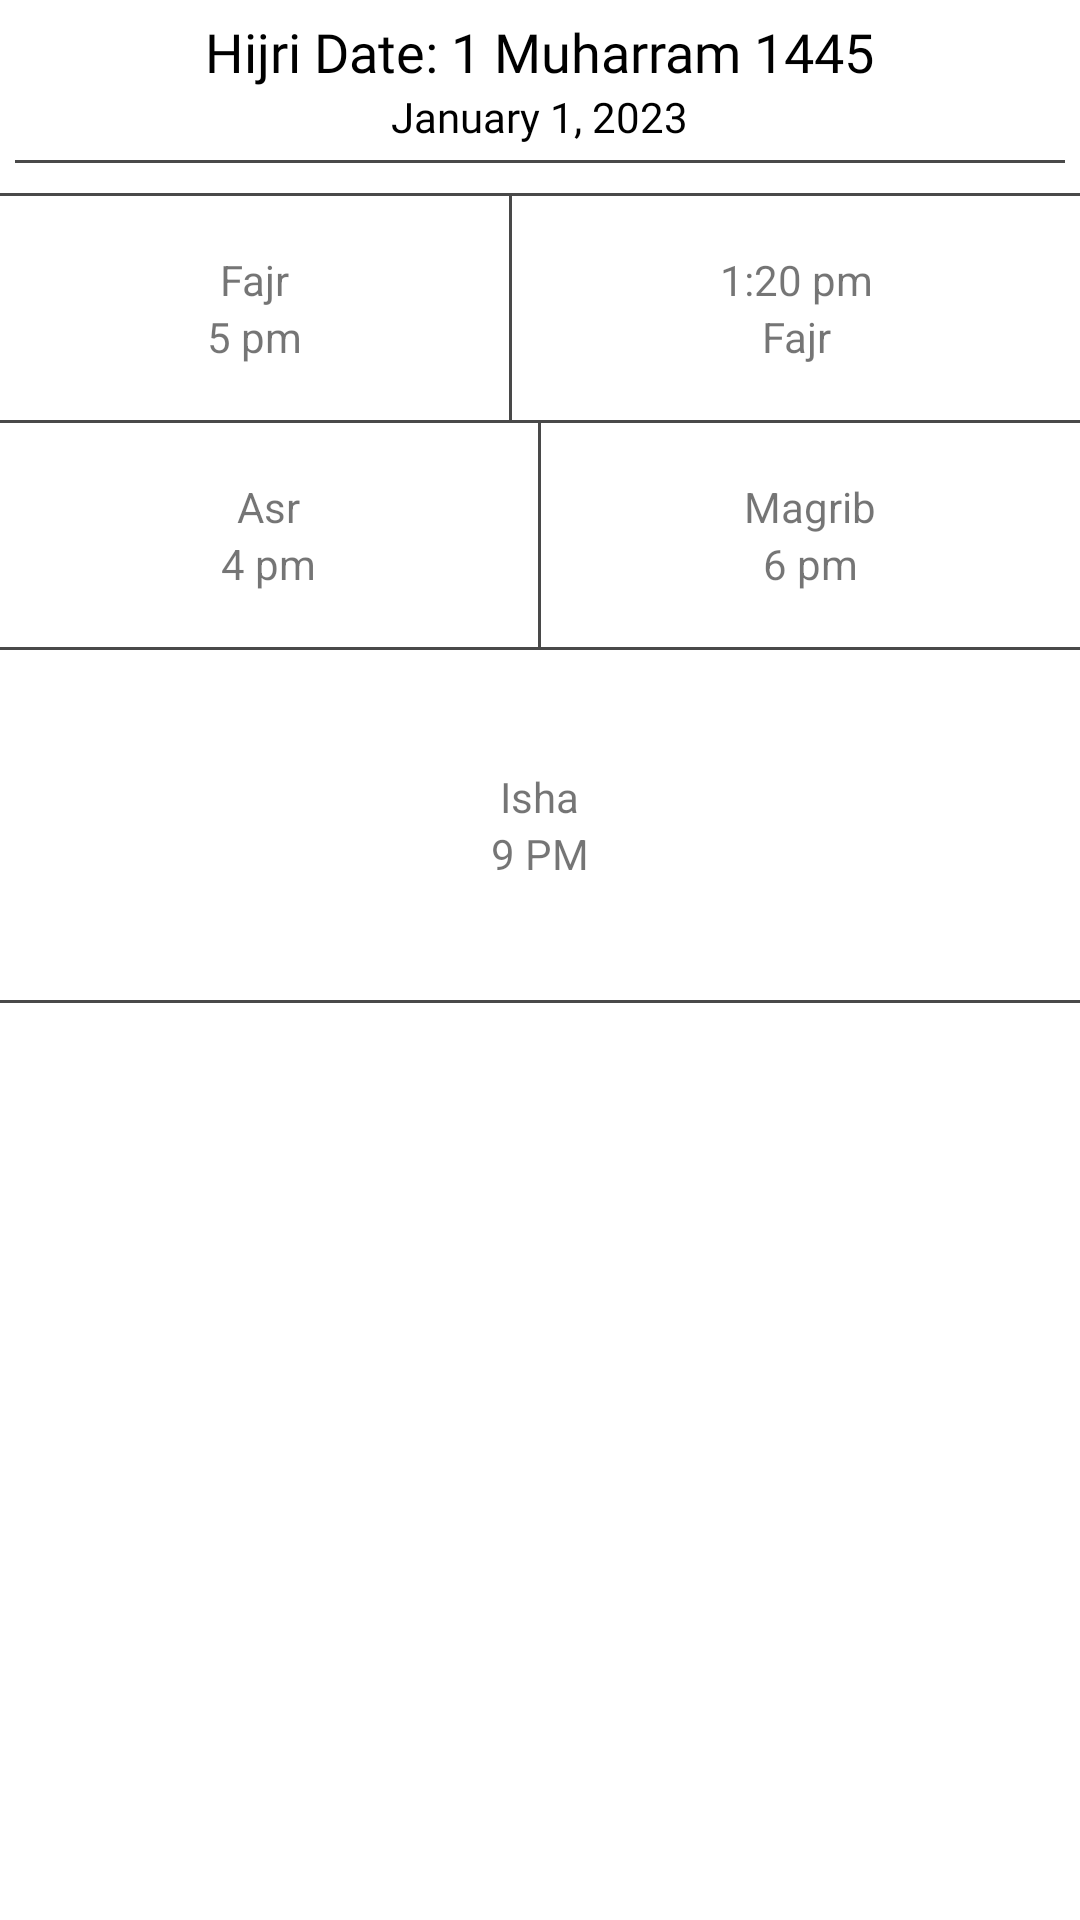

Android layout source for this screen:
<!-- AndroidManifest.xml: application theme Theme.MuslimsPro -->
<!-- res/layout/calandersview.xml -->
<?xml version="1.0" encoding="utf-8"?>
<RelativeLayout xmlns:android="http://schemas.android.com/apk/res/android"
    android:layout_width="match_parent"
    android:layout_height="match_parent"
    xmlns:app="http://schemas.android.com/apk/res-auto">

    <!-- res/layout/date_item.xml -->


    <LinearLayout
        android:layout_width="match_parent"
        android:layout_height="520dp"
        android:orientation="vertical">


        <LinearLayout
            android:id="@+id/date_layer"
            android:layout_width="match_parent"
            android:layout_height="wrap_content"
            android:gravity="center"
            android:orientation="vertical"
            android:padding="5dp">

            
            <TextView
                android:id="@+id/date_text_view"
                android:layout_width="wrap_content"
                android:layout_height="wrap_content"
                android:fontFamily="@font/engl"
                android:text="Hijri Date: 1 Muharram 1445"
                android:textColor="@android:color/black"
                android:textSize="18sp" />

            
            <TextView
                android:id="@+id/gregorian_date_text_view"
                android:layout_width="wrap_content"
                android:layout_height="wrap_content"
                android:fontFamily="@font/engl"
                android:text="January 1, 2023"
                android:textColor="@android:color/black"
                android:textSize="14sp" />


            <View
                android:layout_width="match_parent"
                android:layout_height="1dp"
                android:layout_marginTop="5dp"
                android:background="#494949" />

        </LinearLayout>


        <LinearLayout
            android:layout_width="match_parent"
            android:layout_height="270dp"
            android:layout_below="@+id/date_layer"
            android:layout_marginTop="5dp"
            android:orientation="vertical"
            android:weightSum="3">

            <View
                android:layout_width="match_parent"
                android:layout_height="1dp"
                android:background="#494949" />

            <LinearLayout
                android:layout_width="match_parent"
                android:layout_weight="1"
                android:gravity="center"
                android:orientation="horizontal"
                android:weightSum="2">

                <LinearLayout
                    android:layout_width="wrap_content"
                    android:layout_height="match_parent"
                    android:layout_weight="1"
                    android:gravity="center"
                    android:orientation="horizontal">

                    <LinearLayout
                        android:layout_width="0dp"
                        android:layout_height="wrap_content"
                        android:layout_weight="1"
                        android:gravity="center"
                        android:orientation="vertical"
                        android:padding="2sp">


                        <TextView
                            android:id="@+id/fajr"
                            android:layout_width="match_parent"
                            android:layout_height="wrap_content"
                            android:gravity="center"
                            android:text="Fajr"
                            android:textSize="14sp" />


                        <TextView
                            android:id="@+id/fajr_time"
                            android:layout_width="match_parent"
                            android:layout_height="wrap_content"
                            android:gravity="center"
                            android:text="5 pm"
                            android:textSize="14sp" />


                    </LinearLayout>


                </LinearLayout>

                <View
                    android:layout_width="1dp"
                    android:layout_height="match_parent"
                    android:background="#494949" />

                <LinearLayout
                    android:layout_width="wrap_content"
                    android:layout_height="match_parent"
                    android:layout_weight="1"
                    android:gravity="center"
                    android:orientation="horizontal">

                    <LinearLayout
                        android:layout_width="0dp"
                        android:layout_height="match_parent"
                        android:layout_weight="1"
                        android:gravity="center"
                        android:orientation="vertical"
                        android:padding="2sp">


                        <TextView
                            android:id="@+id/dhuhr"
                            android:layout_width="match_parent"
                            android:layout_height="wrap_content"
                            android:gravity="center"
                            android:text="1:20 pm"
                            android:textSize="14sp" />

                        <TextView
                            android:id="@+id/dhuhr_time"
                            android:layout_width="match_parent"
                            android:layout_height="wrap_content"
                            android:gravity="center"
                            android:text="Fajr"
                            android:textSize="14sp" />

                    </LinearLayout>


                </LinearLayout>

            </LinearLayout>

            <View
                android:layout_width="match_parent"
                android:layout_height="1dp"
                android:background="#494949" />

            <LinearLayout
                android:layout_width="match_parent"
                android:layout_weight="1"
                android:gravity="center"
                android:orientation="horizontal"
                android:weightSum="2">

                <LinearLayout
                    android:layout_width="0dp"
                    android:layout_height="match_parent"
                    android:layout_weight="1"
                    android:gravity="center"
                    android:orientation="horizontal">

                    <LinearLayout
                        android:layout_width="0dp"
                        android:layout_height="match_parent"
                        android:layout_weight="1"
                        android:gravity="center"
                        android:orientation="vertical"
                        android:padding="2sp">


                        <TextView
                            android:id="@+id/asr"
                            android:layout_width="wrap_content"
                            android:layout_height="wrap_content"
                            android:gravity="center"
                            android:text="Asr"
                            android:textSize="14sp" />

                        <TextView
                            android:id="@+id/asr_time"
                            android:layout_width="wrap_content"
                            android:layout_height="wrap_content"
                            android:gravity="center"
                            android:text="4 pm"
                            android:textSize="14sp" />

                    </LinearLayout>


                </LinearLayout>

                <View
                    android:layout_width="1dp"
                    android:layout_height="match_parent"
                    android:background="#494949" />

                <LinearLayout
                    android:layout_width="0dp"
                    android:layout_height="match_parent"
                    android:layout_weight="1"
                    android:gravity="center"
                    android:orientation="horizontal">

                    <LinearLayout
                        android:layout_width="0dp"
                        android:layout_height="match_parent"
                        android:layout_weight="1"
                        android:gravity="center"
                        android:orientation="vertical"
                        android:padding="2sp">


                        <TextView
                            android:id="@+id/magrib"
                            android:layout_width="wrap_content"
                            android:layout_height="wrap_content"
                            android:gravity="center"
                            android:text="Magrib"
                            android:textSize="14sp" />

                        <TextView
                            android:id="@+id/magrib_time"
                            android:layout_width="wrap_content"
                            android:layout_height="wrap_content"
                            android:gravity="center"
                            android:text="6 pm"
                            android:textSize="14sp" />

                    </LinearLayout>


                </LinearLayout>

            </LinearLayout>

            <View
                android:layout_width="match_parent"
                android:layout_height="1dp"
                android:background="#494949" />

            <LinearLayout
                android:layout_width="match_parent"
                android:layout_height="wrap_content"
                android:layout_weight="1"
                android:gravity="center"
                android:orientation="horizontal">


                <LinearLayout
                    android:layout_width="0dp"
                    android:layout_height="match_parent"
                    android:layout_weight="1"
                    android:gravity="center"
                    android:orientation="vertical"
                    android:padding="2sp">


                    <TextView
                        android:id="@+id/isha"
                        android:layout_width="wrap_content"
                        android:layout_height="wrap_content"
                        android:gravity="center"
                        android:text="Isha"
                        android:textSize="14sp" />

                    <TextView
                        android:id="@+id/isha_time"
                        android:layout_width="wrap_content"
                        android:layout_height="wrap_content"
                        android:gravity="center"
                        android:text="9 PM"
                        android:textSize="14sp" />

                </LinearLayout>


            </LinearLayout>

            <View
                android:layout_width="match_parent"
                android:layout_height="1dp"
                android:background="#494949" />

        </LinearLayout>


    </LinearLayout>









</RelativeLayout>
<!-- resources referenced by this layout -->
<resources>
  <style name="Theme.MuslimsPro" parent="Theme.MaterialComponents.DayNight.NoActionBar">
          
          <item name="colorPrimary">@color/purple_500</item>
          <item name="colorPrimaryVariant">@color/purple_700</item>
          <item name="colorOnPrimary">@color/white</item>
          
          <item name="colorSecondary">@color/teal_200</item>
          <item name="colorSecondaryVariant">@color/teal_700</item>
          <item name="colorOnSecondary">@color/black</item>
          
          <item name="android:statusBarColor" tools:targetApi="l">?attr/colorPrimaryVariant</item>
          
  
          
          <item name="android:forceDarkAllowed" tools:targetApi="q">false</item>
  
      </style>
  <color name="purple_500">#4CAF50</color>
  <color name="purple_700">#4CAF50</color>
  <color name="white">#FFFFFFFF</color>
  <color name="teal_200">#FF03DAC5</color>
  <color name="teal_700">#FF018786</color>
  <color name="black">#FF000000</color>
</resources>
